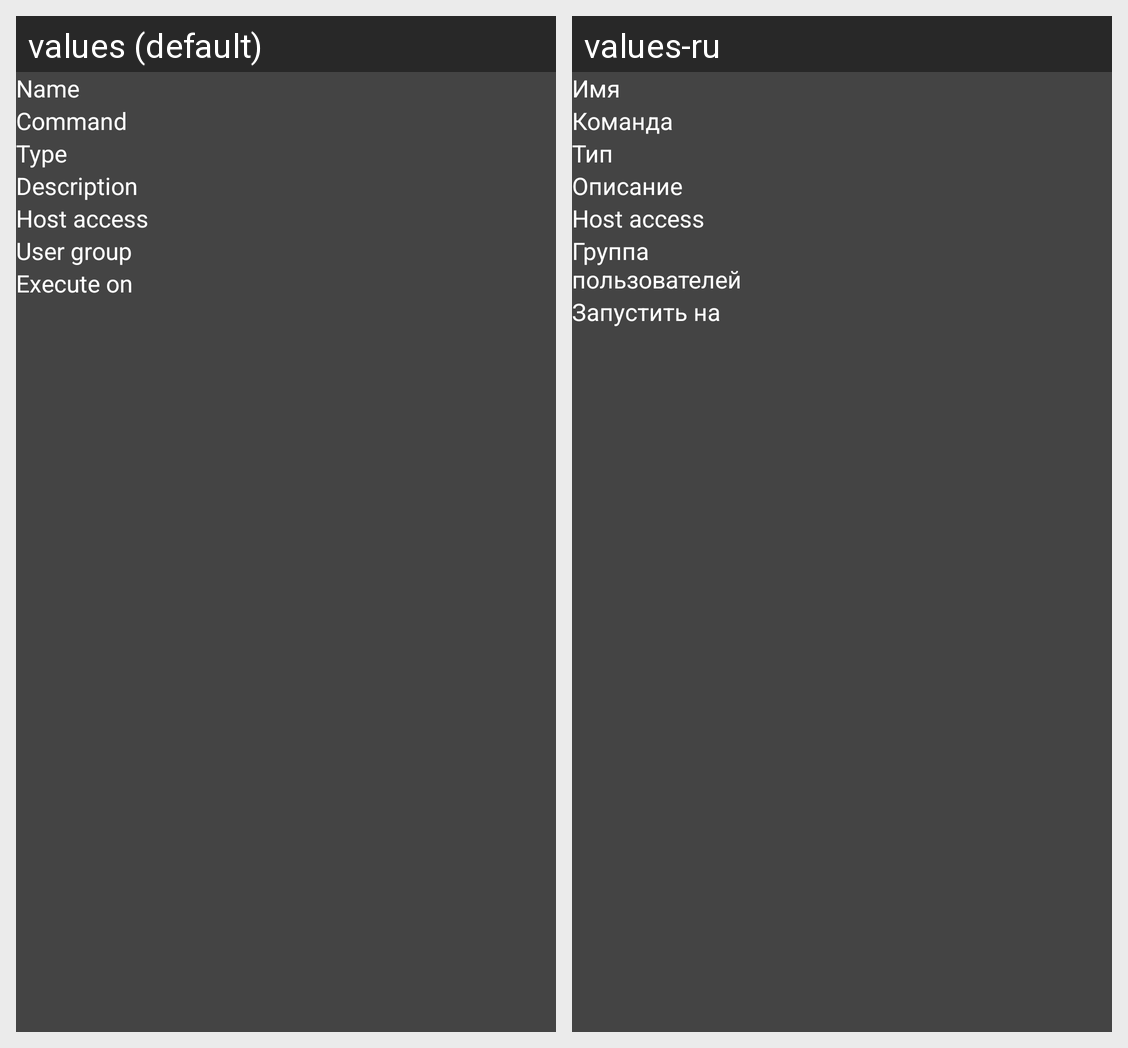

Strings drawn on this Android screen and how each of the app's shown locales translates them:
Android screen res/layout/script_info.xml rendered under 2 locales, left to right: values (default), values-ru. Device: Nexus 5 (rendered at 1080×1920; each locale shown at half size, 540×960, under a caption strip naming it); theme ZabbixDarkGrayStyle.NoActionBar.
Strings drawn on this screen, with the default value and each locale's value (text and hints the layout hard-codes, and strings that could not be matched under every locale, appear in the picture but are not listed):

name
  values: Name
  values-ru: Имя

command
  values: Command
  values-ru: Команда

type
  values: Type
  values-ru: Тип

description
  values: Description
  values-ru: Описание

host_access
  values: Host access
  values-ru: Host access

user_group
  values: User group
  values-ru: Группа пользователей

execute_on
  values: Execute on
  values-ru: Запустить на
